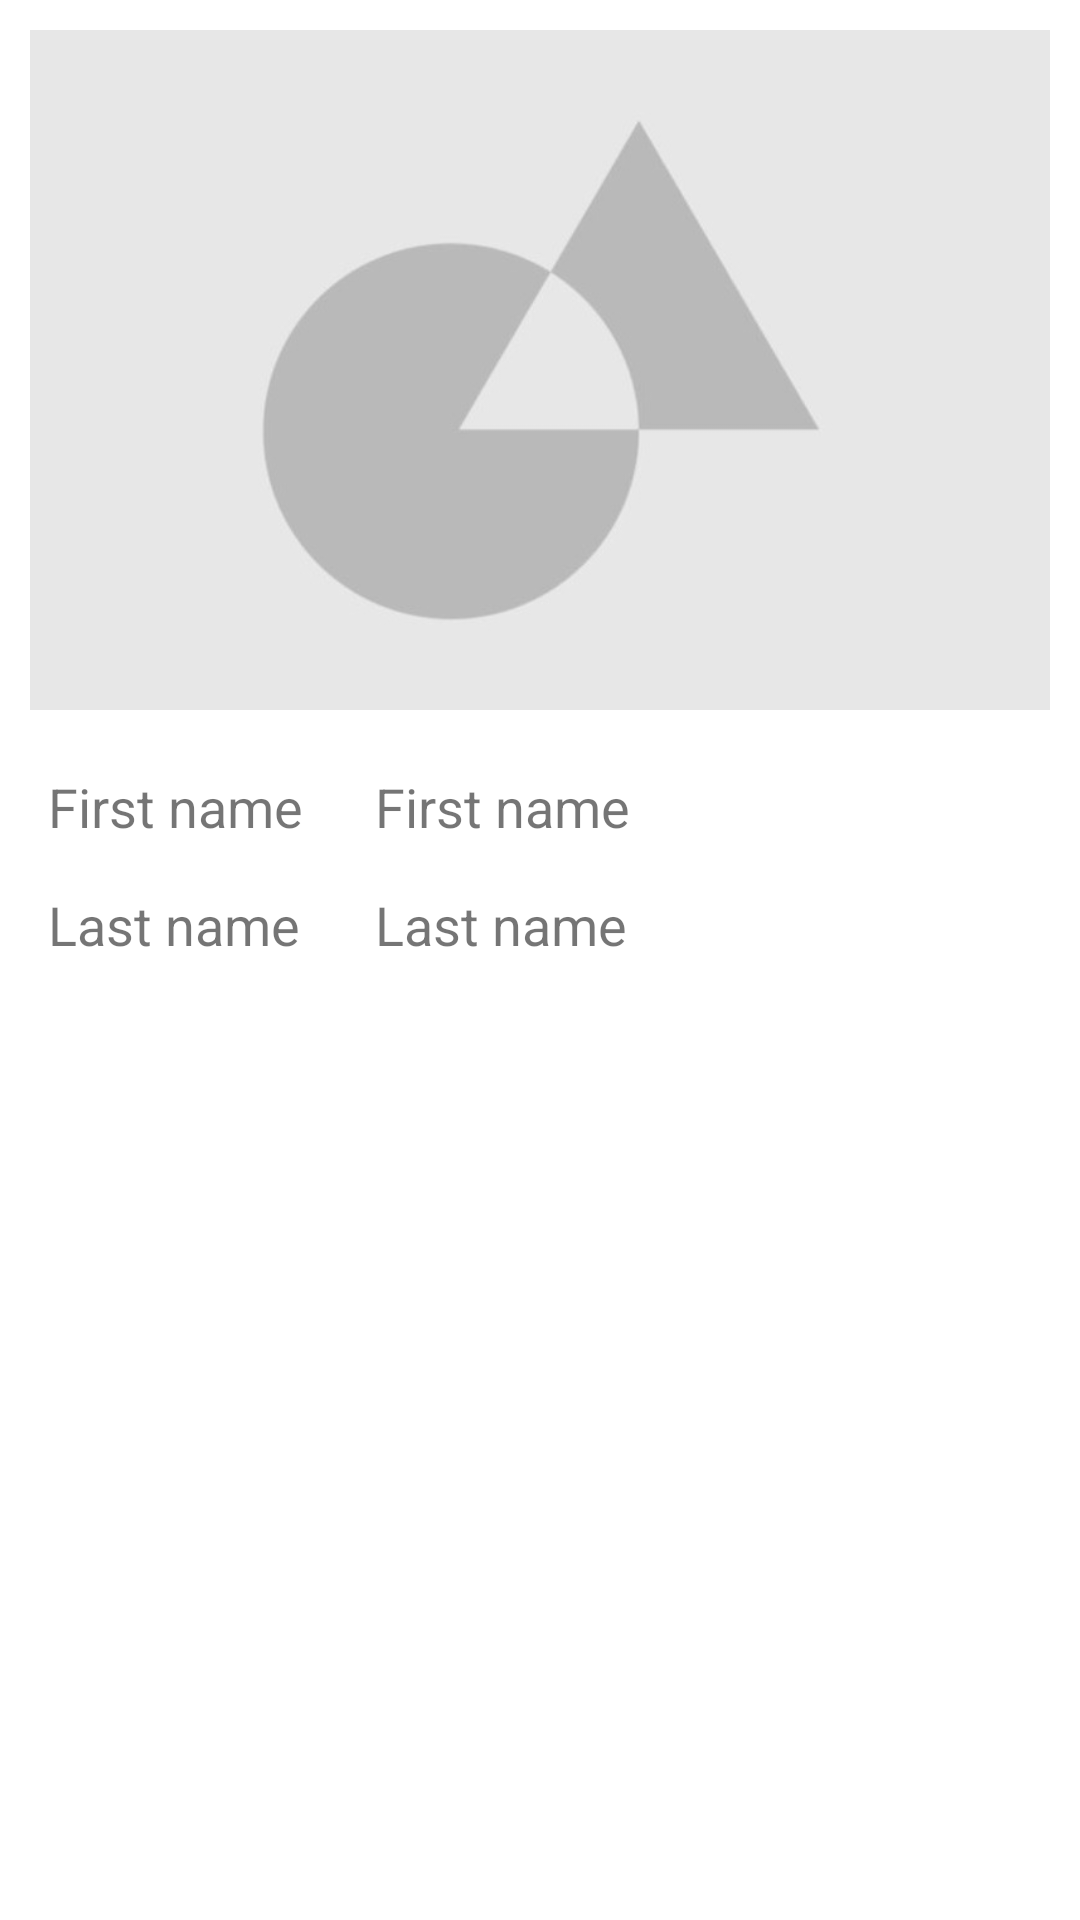

This screen was rendered from an Android layout file. Write that file and the resources it references.
<!-- AndroidManifest.xml: application theme Theme.IceRockTask3 -->
<!-- res/layout/fragment_contact.xml -->
<?xml version="1.0" encoding="utf-8"?>
<FrameLayout xmlns:android="http://schemas.android.com/apk/res/android"
    xmlns:app="http://schemas.android.com/apk/res-auto"
    xmlns:tools="http://schemas.android.com/tools"
    android:layout_width="match_parent"
    android:layout_height="match_parent"
    tools:context=".ContactFragment">

    <androidx.constraintlayout.widget.ConstraintLayout
        android:layout_width="match_parent"
        android:layout_height="match_parent">

        <ImageView
            android:id="@+id/imageView"
            android:layout_width="0dp"
            android:layout_height="0dp"
            android:layout_marginStart="10dp"
            android:layout_marginTop="10dp"
            android:layout_marginEnd="10dp"
            android:adjustViewBounds="false"
            android:scaleType="centerCrop"
            app:layout_constraintDimensionRatio="3:2"
            app:layout_constraintEnd_toEndOf="parent"
            app:layout_constraintStart_toStartOf="parent"
            app:layout_constraintTop_toTopOf="parent"
            app:srcCompat="@drawable/default_avatar" />

        <TextView
            android:id="@+id/lastName2"
            android:layout_width="wrap_content"
            android:layout_height="wrap_content"
            android:layout_marginStart="25dp"
            android:text="Last name"
            android:textSize="18sp"
            app:layout_constraintBottom_toBottomOf="@+id/lastName"
            app:layout_constraintStart_toEndOf="@+id/lastName" />

        <TextView
            android:id="@+id/firstName2"
            android:layout_width="wrap_content"
            android:layout_height="wrap_content"
            android:text="First name"
            android:textSize="18sp"
            app:layout_constraintStart_toStartOf="@+id/lastName2"
            app:layout_constraintTop_toTopOf="@+id/firstName" />

        <TextView
            android:id="@+id/firstName"
            android:layout_width="wrap_content"
            android:layout_height="wrap_content"
            android:layout_marginStart="16dp"
            android:layout_marginTop="20dp"
            android:text="First name"
            android:textSize="18sp"
            app:layout_constraintStart_toStartOf="parent"
            app:layout_constraintTop_toBottomOf="@+id/imageView" />

        <TextView
            android:id="@+id/lastName"
            android:layout_width="wrap_content"
            android:layout_height="wrap_content"
            android:layout_marginStart="16dp"
            android:layout_marginTop="15dp"
            android:text="Last name"
            android:textSize="18sp"
            app:layout_constraintStart_toStartOf="parent"
            app:layout_constraintTop_toBottomOf="@+id/firstName" />

    </androidx.constraintlayout.widget.ConstraintLayout>
</FrameLayout>
<!-- resources referenced by this layout -->
<resources>
  <!-- drawable default_avatar: jpg bitmap (drawable, 14311 bytes) -->
  <style name="Theme.IceRockTask3" parent="Theme.MaterialComponents.DayNight.DarkActionBar">
          
          <item name="colorPrimary">@color/purple_500</item>
          <item name="colorPrimaryVariant">@color/purple_700</item>
          <item name="colorOnPrimary">@color/white</item>
          
          <item name="colorSecondary">@color/teal_200</item>
          <item name="colorSecondaryVariant">@color/teal_700</item>
          <item name="colorOnSecondary">@color/black</item>
          
          <item name="android:statusBarColor" tools:targetApi="l">?attr/colorPrimaryVariant</item>
          
      </style>
  <!-- not gathered from this repository: default colours our renderer supplied (Android Studio template values) -->
  <color name="purple_500">#FF6200EE</color>
  <color name="purple_700">#FF3700B3</color>
  <color name="teal_200">#FF03DAC5</color>
  <color name="teal_700">#FF018786</color>
  <color name="black">#FF000000</color>
  <color name="white">#FFFFFFFF</color>
</resources>
